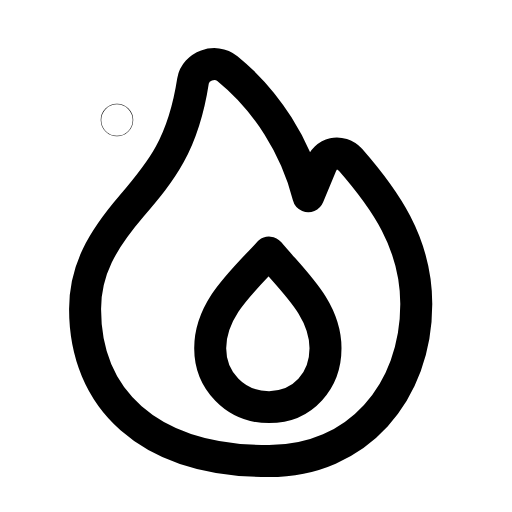
t = 0.00 s
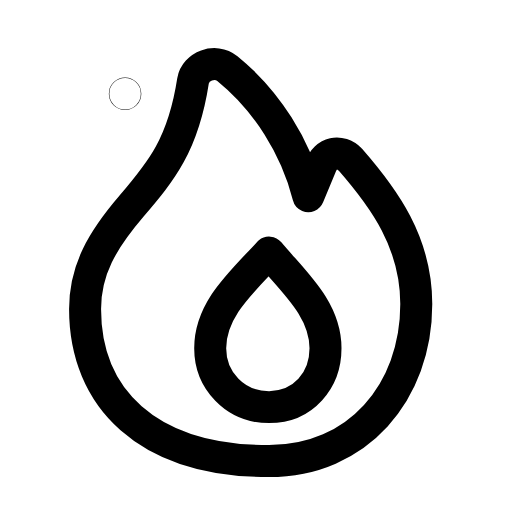
t = 0.26 s
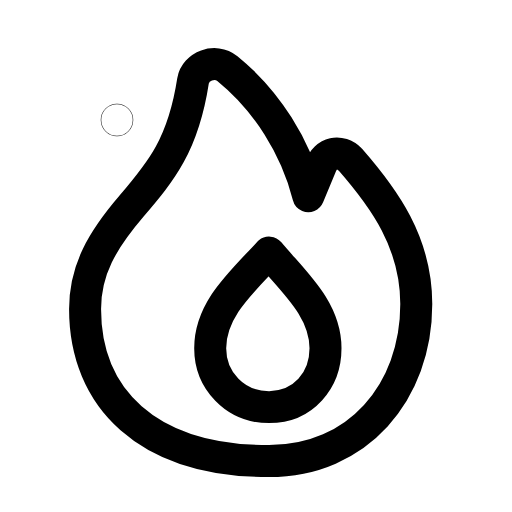
t = 0.53 s
t = 0.78 s: frame unchanged from t = 0.00 s, image omitted
t = 1.06 s: frame unchanged from t = 0.00 s, image omitted
t = 1.33 s: frame unchanged from t = 0.00 s, image omitted

The animated SVG that drew these frames (rendered in a browser with its animation timeline set to each time). Animation: 1 SMIL element (animateTransform=1); one cycle of 1.60 s, repeats indefinitely.

<svg xmlns="http://www.w3.org/2000/svg" width="24" height="24" viewBox="0 0 24 24" fill="none"><g transform="translate(-1.762 -1.846) scale(1.15)"><path stroke="currentColor" stroke-width="1.304" stroke-linecap="round" stroke-linejoin="round" fill="none" d="M12.5 20.4C16.1 20.4 18.5 17.6 18.5 14C18.5 11.5 17.2 9.7 15.8 8.1C15.4 7.7 14.8 7.8 14.6 8.4L14.1 9.6C13.6 7.6 12.4 5.7 10.8 4.4C10.3 4 9.5 4.3 9.4 4.9C9 7.5 8.1 8.6 6.9 10C5.7 11.4 5 12.6 5 14.2C5 17.8 7.5 20.4 12.5 20.4Z"></path><path stroke="currentColor" stroke-width="1.304" stroke-linecap="round" stroke-linejoin="round" fill="none" d="M12.5 18.2C13.9 18.2 14.8 17.1 14.8 15.8C14.8 14.2 13.5 13.1 12.5 11.9C11.4 13.1 10.1 14.2 10.1 15.8C10.1 17.1 11.1 18.2 12.5 18.2Z"></path><circle stroke="currentColor" stroke-width="1.304" stroke-linecap="round" stroke-linejoin="round" fill="none" cx="6.3" cy="6.5" r="0.01"><animateTransform attributeName="transform" type="translate" values="0 0;0 0;0.4 -1.3;0 0;0 0;0 0;0 0;0.4 -1.3;0 0;0 0;0 0" keyTimes="0;0.135;0.2475;0.36;0.45;0.6;0.66;0.735;0.81;0.9;1" dur="1.6s" repeatCount="indefinite" calcMode="spline" keySplines="0.16 1 0.3 1;0.16 1 0.3 1;0.16 1 0.3 1;0.16 1 0.3 1;0.16 1 0.3 1;0.16 1 0.3 1;0.16 1 0.3 1;0.16 1 0.3 1;0.16 1 0.3 1;0.16 1 0.3 1"/></circle></g></svg>
